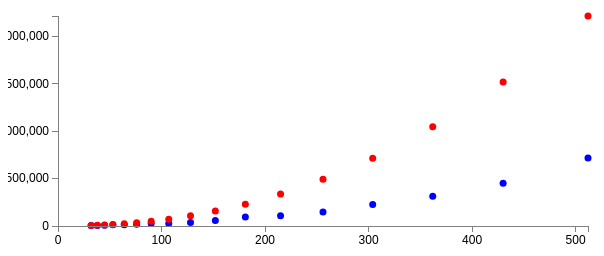
D3 v3 page, settled after 360 driven frames (6 s of simulated time); the page loaded 1 data file(s).



// Set the dimensions of the canvas / graph
var margin = {top: 30, right: 20, bottom: 30, left: 50},
    width = 600 - margin.left - margin.right,
    height = 270 - margin.top - margin.bottom;

// Set the ranges
var x = d3.scale.linear().range([0, width]);
var y = d3.scale.linear().range([height, 0]);

// Define the axes
var xAxis = d3.svg.axis().scale(x)
    .orient("bottom").ticks(5);

var yAxis = d3.svg.axis().scale(y)
    .orient("left").ticks(5);

// Define the line
var valueline = d3.svg.line()
    .x(function(d) { return x(d.nodes); })
    .y(function(d) { return y(d.measured); });

// Adds the svg canvas
var svg = d3.select("body")
    .append("svg")
        .attr("width", width + margin.left + margin.right)
        .attr("height", height + margin.top + margin.bottom)
    .append("g")
        .attr("transform",
              "translate(" + margin.left + "," + margin.top + ")");

// Get the data
d3.csv("dijkstra.csv", function(error, data) {

    // Scale the range of the data
    x.domain([0, d3.max(data, function(d) { return Number(d.nodes); })]);
//    y.domain([0, d3.max(data, function(d) { return Number(d.measured); })]);
    y.domain([0, d3.max(data, function(d) { return Number(d.expected); })]);

    // Add the valueline path.
//    svg.append("path")
//        .attr("class", "line")
//        .attr("d", valueline(data));

    // Add the scatterplot of the measurements
    svg.selectAll("dot")
        .data(data)
      .enter().append("circle")
        .attr("r", 3.5)
        .attr("fill","blue")
        .attr("cx", function(d) { return x(d.nodes); })
        .attr("cy", function(d) { return y(d.measured); });

    // Add the scatterplot of expected values
    svg.selectAll("dot")
        .data(data)
      .enter().append("circle")
        .attr("r", 3.5)
        .attr("fill","red")
        .attr("cx", function(d) { return x(d.nodes); })
        .attr("cy", function(d) { return y(d.expected); });

    // Add the X Axis
    svg.append("g")
        .attr("class", "x axis")
        .attr("transform", "translate(0," + height + ")")
        .call(xAxis);

    // Add the Y Axis
    svg.append("g")
        .attr("class", "y axis")
        .call(yAxis);

});



### data: dijkstra.csv
nodes, measured, expected
32, 4809, 4809
38, 5839, 7117
45, 7092, 10445
53, 12414, 15112
64, 11937, 23083
76, 18722, 33895
90, 27315, 49389
107, 26974, 72494
128, 36525, 107721
152, 57502, 157284
181, 94174, 230777
215, 108910, 336404
256, 146516, 492441
304, 225932, 715940
362, 313934, 1046195
430, 452017, 1519287
512, 718092, 2215987